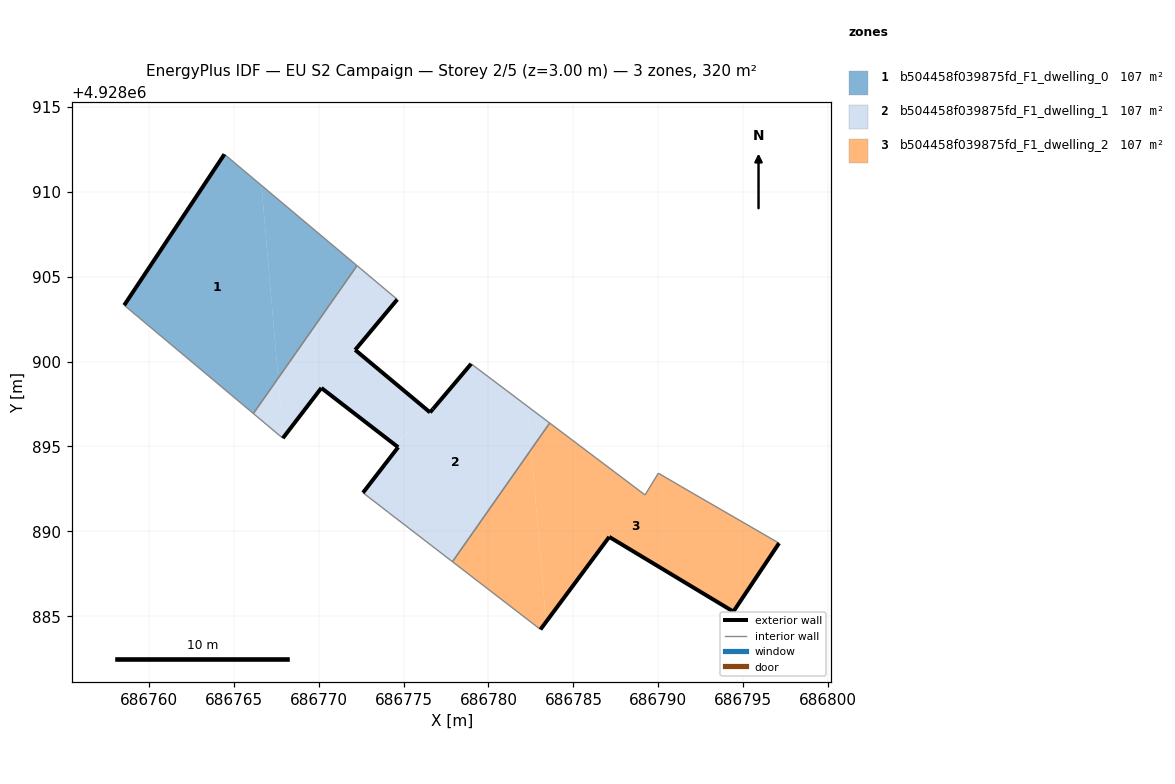
=== STOREY PLAN SPEC (per zone: floor XY polygon, exterior-wall plan segments, windows/doors) ===
zone 1: b504458f039875fd_F1_dwelling_0  (106.6 m²)
  floor: (686766.16, 4928896.94) (686767.62, 4928899.03) (686766.63, 4928910.37) (686764.45, 4928912.21) (686758.55, 4928903.32)
  floor: (686767.62, 4928899.03) (686772.26, 4928905.65) (686766.63, 4928910.37)
  exterior wall: (686758.55, 4928903.32) – (686764.45, 4928912.21)  [10.7 m]
  interior walls: 3
zone 2: b504458f039875fd_F1_dwelling_1  (106.6 m²)
  floor: (686775.35, 4928896.07) (686774.55, 4928895.05) (686770.16, 4928898.45) (686774.68, 4928894.96) (686774.56, 4928895.05) (686776.27, 4928897.25) (686776.56, 4928897.01) (686772.15, 4928900.69) (686776.27, 4928897.25)
  floor: (686767.89, 4928895.49) (686767.92, 4928895.53) (686767.62, 4928899.03) (686766.16, 4928896.94)
  floor: (686775.35, 4928896.07) (686776.27, 4928897.25) (686772.15, 4928900.69) (686774.63, 4928903.66) (686772.26, 4928905.65) (686767.62, 4928899.03) (686767.92, 4928895.53) (686770.16, 4928898.45) (686774.55, 4928895.05)
  floor: (686777.88, 4928888.21) (686782.51, 4928894.82) (686782.29, 4928897.37) (686778.98, 4928899.87) (686776.73, 4928897.21) (686776.56, 4928897.01) (686776.27, 4928897.25) (686774.56, 4928895.05) (686774.68, 4928894.96) (686772.61, 4928892.28) (686774.11, 4928891.12)
  floor: (686782.51, 4928894.82) (686783.60, 4928896.38) (686782.29, 4928897.37)
  exterior wall: (686774.68, 4928894.96) – (686770.16, 4928898.45)  [5.7 m]
  exterior wall: (686770.16, 4928898.45) – (686767.89, 4928895.49)  [3.7 m]
  exterior wall: (686774.63, 4928903.66) – (686772.15, 4928900.69)  [3.9 m]
  exterior wall: (686772.15, 4928900.69) – (686776.56, 4928897.01)  [5.7 m]
  exterior wall: (686776.56, 4928897.01) – (686776.73, 4928897.21)  [0.3 m]
  exterior wall: (686776.73, 4928897.21) – (686778.98, 4928899.87)  [3.5 m]
  exterior wall: (686772.61, 4928892.28) – (686774.68, 4928894.96)  [3.4 m]
  interior walls: 7
zone 3: b504458f039875fd_F1_dwelling_2  (106.6 m²)
  floor: (686783.06, 4928884.23) (686783.39, 4928884.67) (686782.51, 4928894.82) (686777.88, 4928888.21)
  floor: (686794.42, 4928885.28) (686797.11, 4928889.31) (686791.31, 4928892.66) (686790.00, 4928893.43) (686789.22, 4928892.15) (686783.60, 4928896.38) (686782.51, 4928894.82) (686783.39, 4928884.67) (686787.11, 4928889.68)
  exterior wall: (686797.11, 4928889.31) – (686794.42, 4928885.28)  [4.8 m]
  exterior wall: (686794.42, 4928885.28) – (686787.11, 4928889.68)  [8.5 m]
  exterior wall: (686787.11, 4928889.68) – (686783.06, 4928884.23)  [6.8 m]
  interior walls: 6

=== DERIVED (storey summary) ===
Building: EU S2 Campaign
Storey: 2 of 5  (floor level z = 3.00 m)
Storey gross floor area: 319.9 m²
Zones on this storey: 3
  - b504458f039875fd_F1_dwelling_0: floor 106.6 m²; exterior wall 10.7 m (32.0 m²); WWR 0.0%
  - b504458f039875fd_F1_dwelling_1: floor 106.6 m²; exterior wall 26.2 m (78.6 m²); WWR 0.0%
  - b504458f039875fd_F1_dwelling_2: floor 106.6 m²; exterior wall 20.2 m (60.5 m²); WWR 0.0%
Zone adjacency (shared interzone walls):
  - b504458f039875fd_F1_dwelling_0 ↔ b504458f039875fd_F1_dwelling_1
  - b504458f039875fd_F1_dwelling_1 ↔ b504458f039875fd_F1_dwelling_2